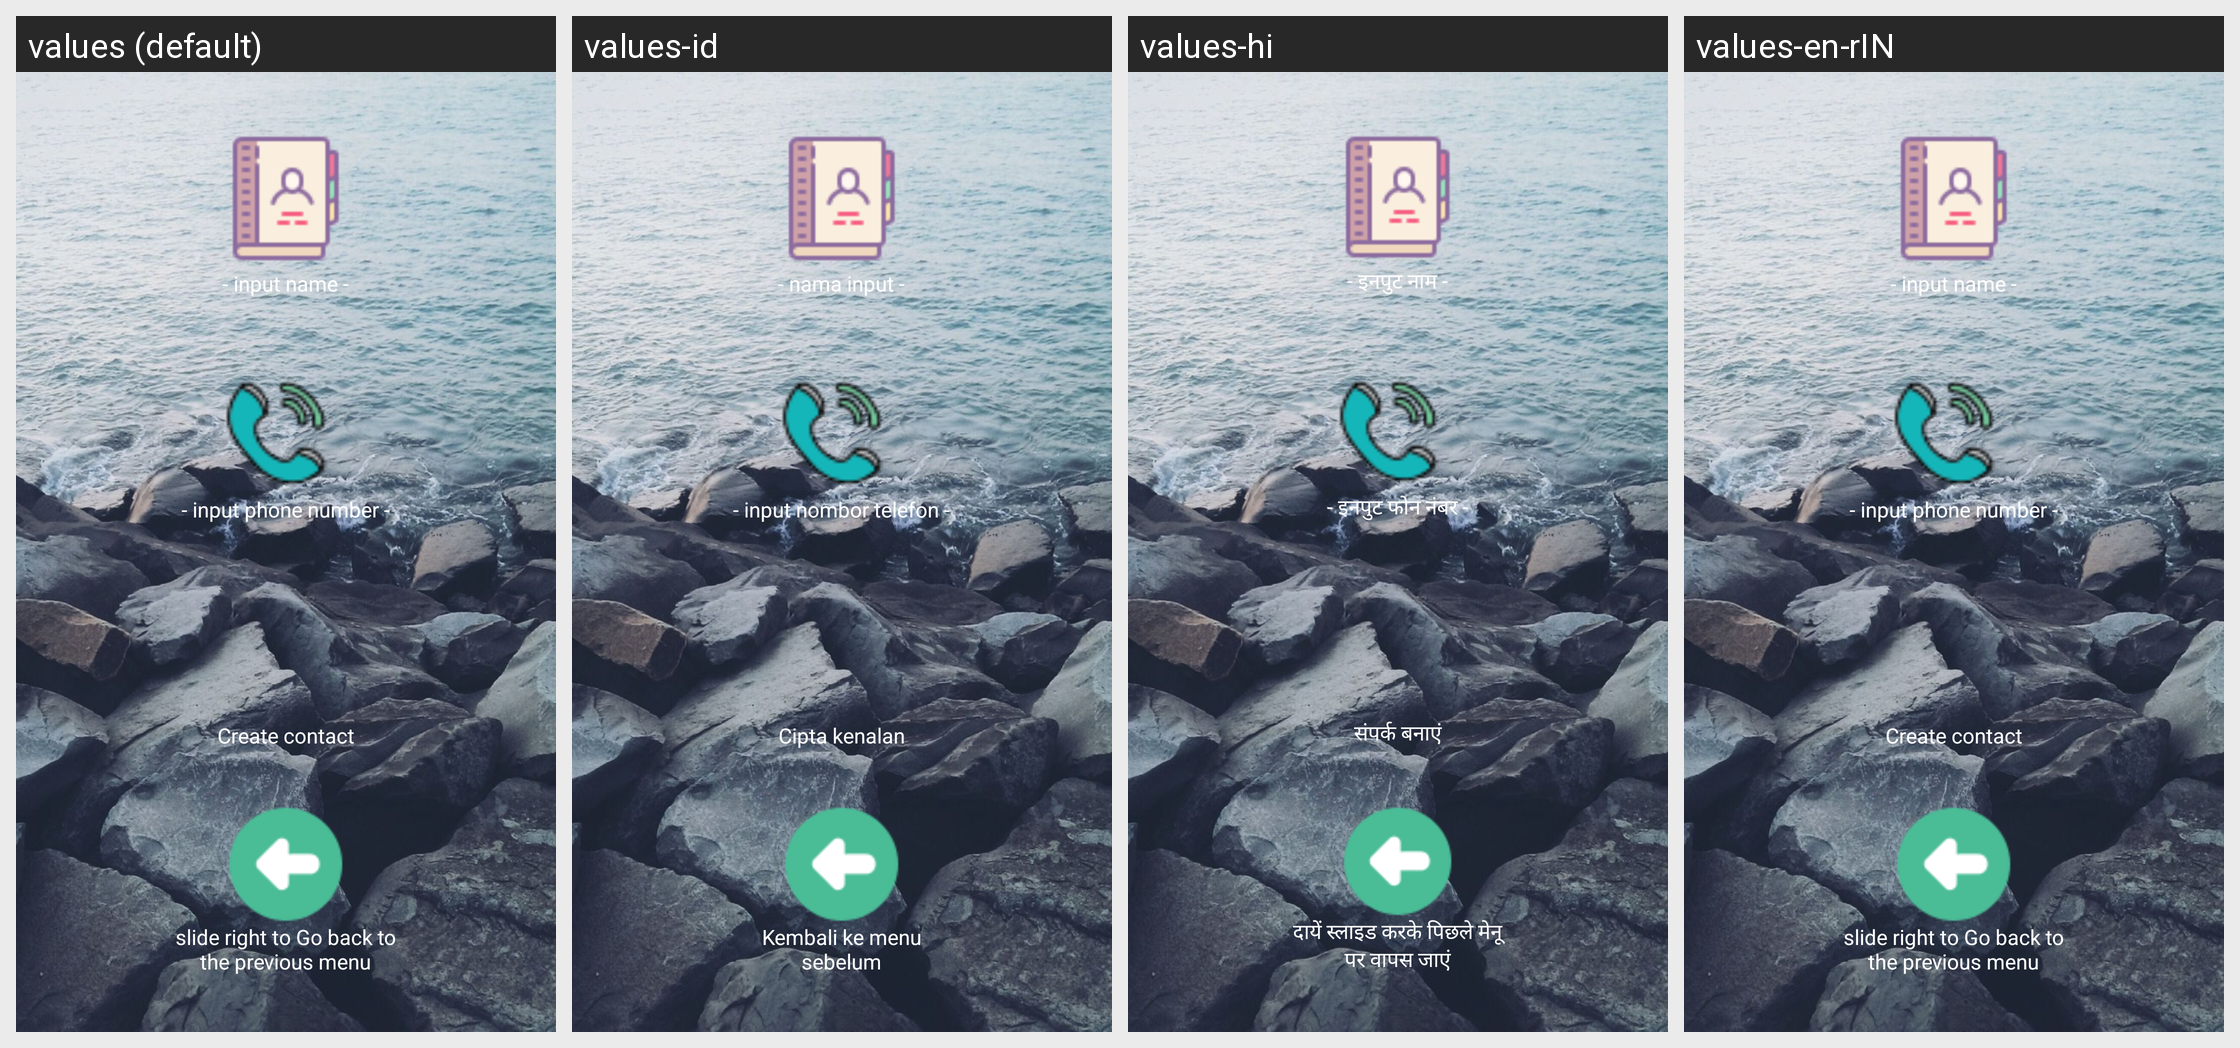

Here is an Android app screen in its default locale and in the app's own translations. Write out the translated-string differences for the strings that appear on this screen.
Android screen res/layout/contactscreate.xml rendered under 4 locales, left to right: values (default), values-id, values-hi, values-en-rIN. Device: Nexus 5 (rendered at 1080×1920; each locale shown at half size, 540×960, under a caption strip naming it); theme AppTheme.
Other locales in the repository, not shown: values-bn, values-bn-rIN, values-de, values-es, values-fr, values-hi-rIN, values-it, values-pa, values-pt, values-ru.
Strings drawn on this screen, with the default value and each locale's value (text and hints the layout hard-codes, and strings that could not be matched under every locale, appear in the picture but are not listed):

layoutContactsCreateName
  values: - input name -
  values-id: - nama input -
  values-hi: - इनपुट नाम -
  values-en-rIN: - input name -

layoutContactsCreatePhone
  values: - input phone number -
  values-id: - input nombor telefon -
  values-hi: - इनपुट फोन नंबर -
  values-en-rIN: - input phone number -

layoutContactsCreateCreate
  values: Create contact
  values-id: Cipta kenalan
  values-hi: संपर्क बनाएं
  values-en-rIN: Create contact

backToPreviousMenu
  values: slide right to Go back to the previous menu
  values-id: Kembali ke menu sebelum
  values-hi: दायें स्लाइड करके पिछले मेनू पर वापस जाएं
  values-en-rIN: slide right to Go back to the previous menu
